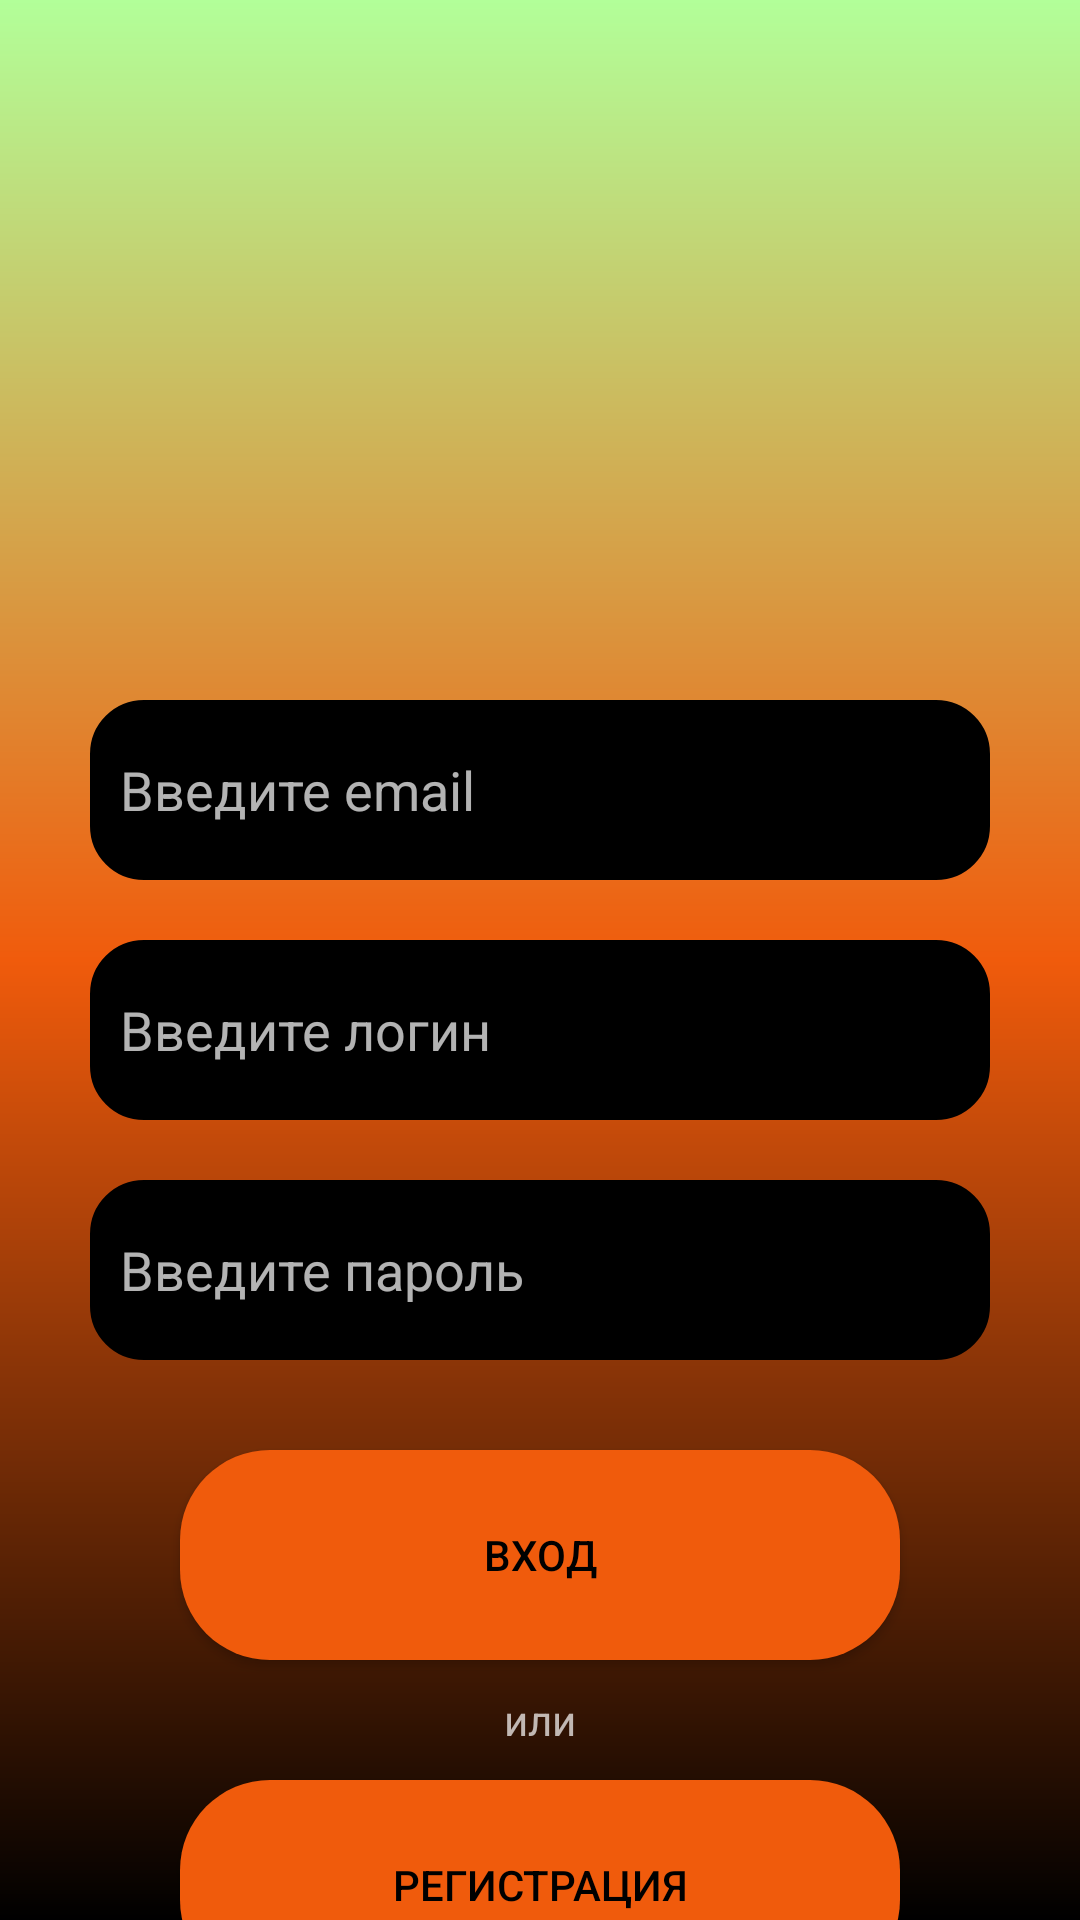

Android layout source for this screen:
<!-- AndroidManifest.xml: application theme AppTheme -->
<!-- res/layout/fragment_loading.xml -->
<?xml version="1.0" encoding="utf-8"?>
<androidx.constraintlayout.widget.ConstraintLayout xmlns:android="http://schemas.android.com/apk/res/android"
    xmlns:tools="http://schemas.android.com/tools"
    android:layout_width="match_parent"
    android:layout_height="match_parent"
    xmlns:app="http://schemas.android.com/apk/res-auto"
    tools:context=".presentation.ui.fragment.LoadingFragment"
    android:background="@drawable/gradient_back_for_login">

    <androidx.appcompat.widget.AppCompatImageView
        android:id="@+id/reg_img"
        android:layout_width="150dp"
        android:layout_height="150dp"
        android:src="@drawable/baseline_account_circle_24_black"
        app:layout_constraintBottom_toBottomOf="parent"
        app:layout_constraintHorizontal_bias="0.498"
        app:layout_constraintLeft_toLeftOf="parent"
        app:layout_constraintRight_toRightOf="parent"
        app:layout_constraintTop_toTopOf="parent"
        app:layout_constraintVertical_bias="0.129" />

    <androidx.appcompat.widget.AppCompatEditText
        android:id="@+id/reg_email_edit_text"
        android:layout_width="300dp"
        android:layout_height="60dp"
        app:layout_constraintLeft_toLeftOf="parent"
        app:layout_constraintRight_toRightOf="parent"
        app:layout_constraintTop_toBottomOf="@+id/reg_img"
        android:layout_marginTop="20dp"
        android:background="@drawable/rounded_edit_text_for_login"
        android:textColor="@android:color/white"
        android:hint="Введите email"
        android:hintTextColor="@android:color/darker_gray"
        android:paddingLeft="10dp"/>

    <androidx.appcompat.widget.AppCompatEditText
        android:id="@+id/reg_login_edit_text"
        android:layout_width="300dp"
        android:layout_height="60dp"
        app:layout_constraintLeft_toLeftOf="parent"
        app:layout_constraintRight_toRightOf="parent"
        app:layout_constraintTop_toBottomOf="@+id/reg_email_edit_text"
        android:layout_marginTop="20dp"
        android:background="@drawable/rounded_edit_text_for_login"
        android:textColor="@android:color/white"
        android:hint="Введите логин"
        android:hintTextColor="@android:color/darker_gray"
        android:paddingLeft="10dp"/>

    <androidx.appcompat.widget.AppCompatEditText
        android:id="@+id/reg_password_edit_text"
        android:layout_width="300dp"
        android:layout_height="60dp"
        app:layout_constraintLeft_toLeftOf="parent"
        app:layout_constraintRight_toRightOf="parent"
        app:layout_constraintTop_toBottomOf="@+id/reg_login_edit_text"
        android:layout_marginTop="20dp"
        android:background="@drawable/rounded_edit_text_for_login"
        android:textColor="@android:color/white"
        android:hint="Введите пароль"
        android:hintTextColor="@android:color/darker_gray"
        android:paddingLeft="10dp"/>

    <androidx.appcompat.widget.AppCompatButton
        android:text="вход"
        android:background="@drawable/rounded_buttons_for_login"
        android:id="@+id/button_reg"
        android:layout_width="240dp"
        android:layout_height="70dp"
        app:layout_constraintTop_toBottomOf="@+id/reg_password_edit_text"
        app:layout_constraintRight_toRightOf="parent"
        app:layout_constraintLeft_toLeftOf="parent"
        android:layout_marginTop="30dp"
        android:textColor="@color/black"/>

    <androidx.appcompat.widget.AppCompatTextView
        android:id="@+id/text_or"
        android:gravity="center"
        android:text="или"
        android:layout_width="40dp"
        android:layout_height="40dp"
        app:layout_constraintTop_toBottomOf="@+id/button_reg"
        app:layout_constraintRight_toRightOf="parent"
        app:layout_constraintLeft_toLeftOf="parent"/>

    <androidx.appcompat.widget.AppCompatButton
        android:text="Регистрация"
        android:background="@drawable/rounded_buttons_for_login"
        android:id="@+id/button_enter"
        android:layout_width="240dp"
        android:layout_height="70dp"
        app:layout_constraintTop_toBottomOf="@+id/text_or"
        app:layout_constraintRight_toRightOf="parent"
        app:layout_constraintLeft_toLeftOf="parent"
        android:textColor="@color/black"/>

</androidx.constraintlayout.widget.ConstraintLayout>
<!-- resources referenced by this layout -->
<resources>
  <color name="black">#FF000000</color>
  <!-- drawable gradient_back_for_login (drawable) -->
  <?xml version="1.0" encoding="utf-8"?>
  <layer-list xmlns:android="http://schemas.android.com/apk/res/android">
      <item>
          <shape android:shape="rectangle">
              <gradient
                  android:startColor="#B2FF99"
              android:centerColor="#F05B0C"
              android:endColor="#000000"
              android:angle="-135"/>
          </shape>
      </item>
  </layer-list>
  <!-- drawable rounded_buttons_for_login (drawable) -->
  <?xml version="1.0" encoding="utf-8"?>
  <shape xmlns:android="http://schemas.android.com/apk/res/android"
      android:shape="rectangle">
  
      <corners android:radius="30dp" />
      <solid android:color="#F05B0C" />
  
  </shape>
  <!-- drawable rounded_edit_text_for_login (drawable) -->
  <?xml version="1.0" encoding="utf-8"?>
  <shape xmlns:android="http://schemas.android.com/apk/res/android"
      android:shape="rectangle">
      <corners android:radius="16dp" />
      <solid android:color="#000000" />
      <stroke
          android:width="4dp"
          android:color="#000000" />
  </shape>
  <style name="AppTheme" parent="Theme.AppCompat.NoActionBar">
              <item name="android:windowBackground">@color/black</item>
              <item name="android:windowNoTitle">true</item>
              <item name="android:windowFullscreen">false</item>
          </style>
</resources>
